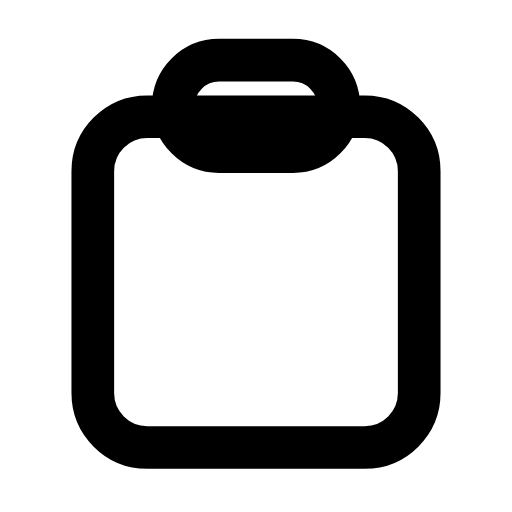
t = 0.00 s
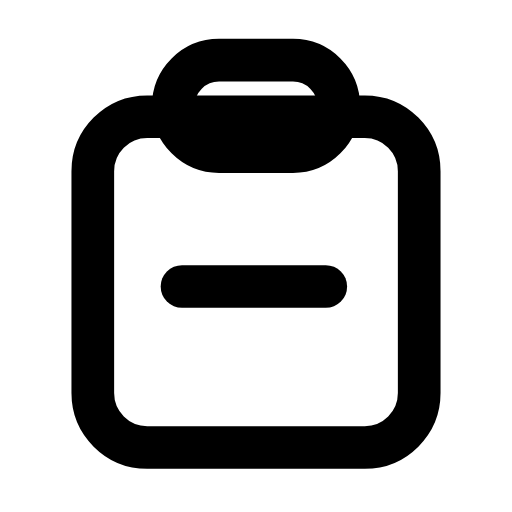
t = 0.26 s
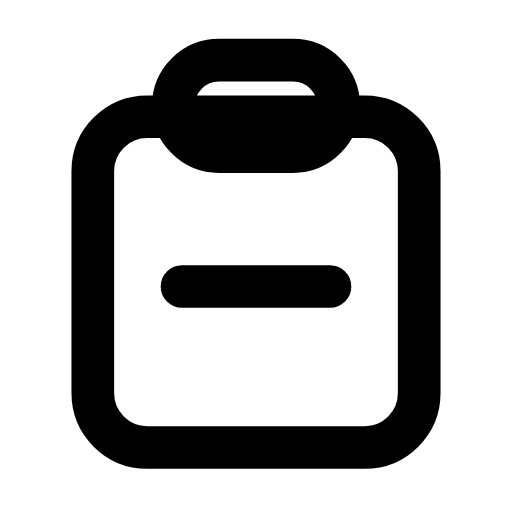
t = 0.44 s
t = 0.74 s: frame unchanged from t = 0.44 s, image omitted
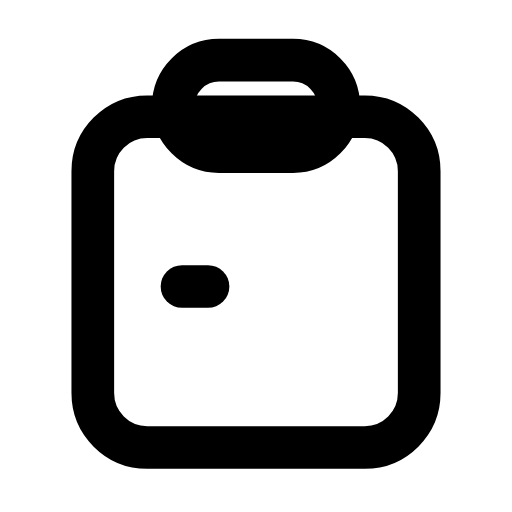
t = 0.93 s
t = 1.21 s: frame unchanged from t = 0.00 s, image omitted

The animated SVG that drew these frames (rendered in a browser with its animation timeline set to each time). Animation: 1 SMIL element (animate=1); one cycle of 1.40 s, repeats indefinitely.

<svg xmlns="http://www.w3.org/2000/svg" width="24" height="24" viewBox="0 0 24 24" fill="none"><g transform="translate(-0.24 -0.239) scale(1.02)"><rect stroke="currentColor" stroke-width="1.961" stroke-linecap="round" stroke-linejoin="round" fill="none" x="4.5" y="5.6" width="15" height="15.2" rx="2.5"></rect><rect stroke="currentColor" stroke-width="1.961" stroke-linecap="round" stroke-linejoin="round" fill="none" x="8.2" y="3" width="7.6" height="4.2" rx="2.1"></rect><line stroke="currentColor" stroke-width="1.961" stroke-linecap="round" stroke-linejoin="round" fill="none" x1="8.6" x2="15.4" y1="13.4" y2="13.4" pathLength="1" stroke-dasharray="1"><animate attributeName="stroke-dashoffset" values="1;1;0;0;1;1;1" keyTimes="0;0.054;0.315;0.6;0.864;0.9;1" dur="1.4s" repeatCount="indefinite" calcMode="spline" keySplines="0.16 1 0.3 1;0.16 1 0.3 1;0.16 1 0.3 1;0.16 1 0.3 1;0.16 1 0.3 1;0.16 1 0.3 1"/></line></g></svg>
